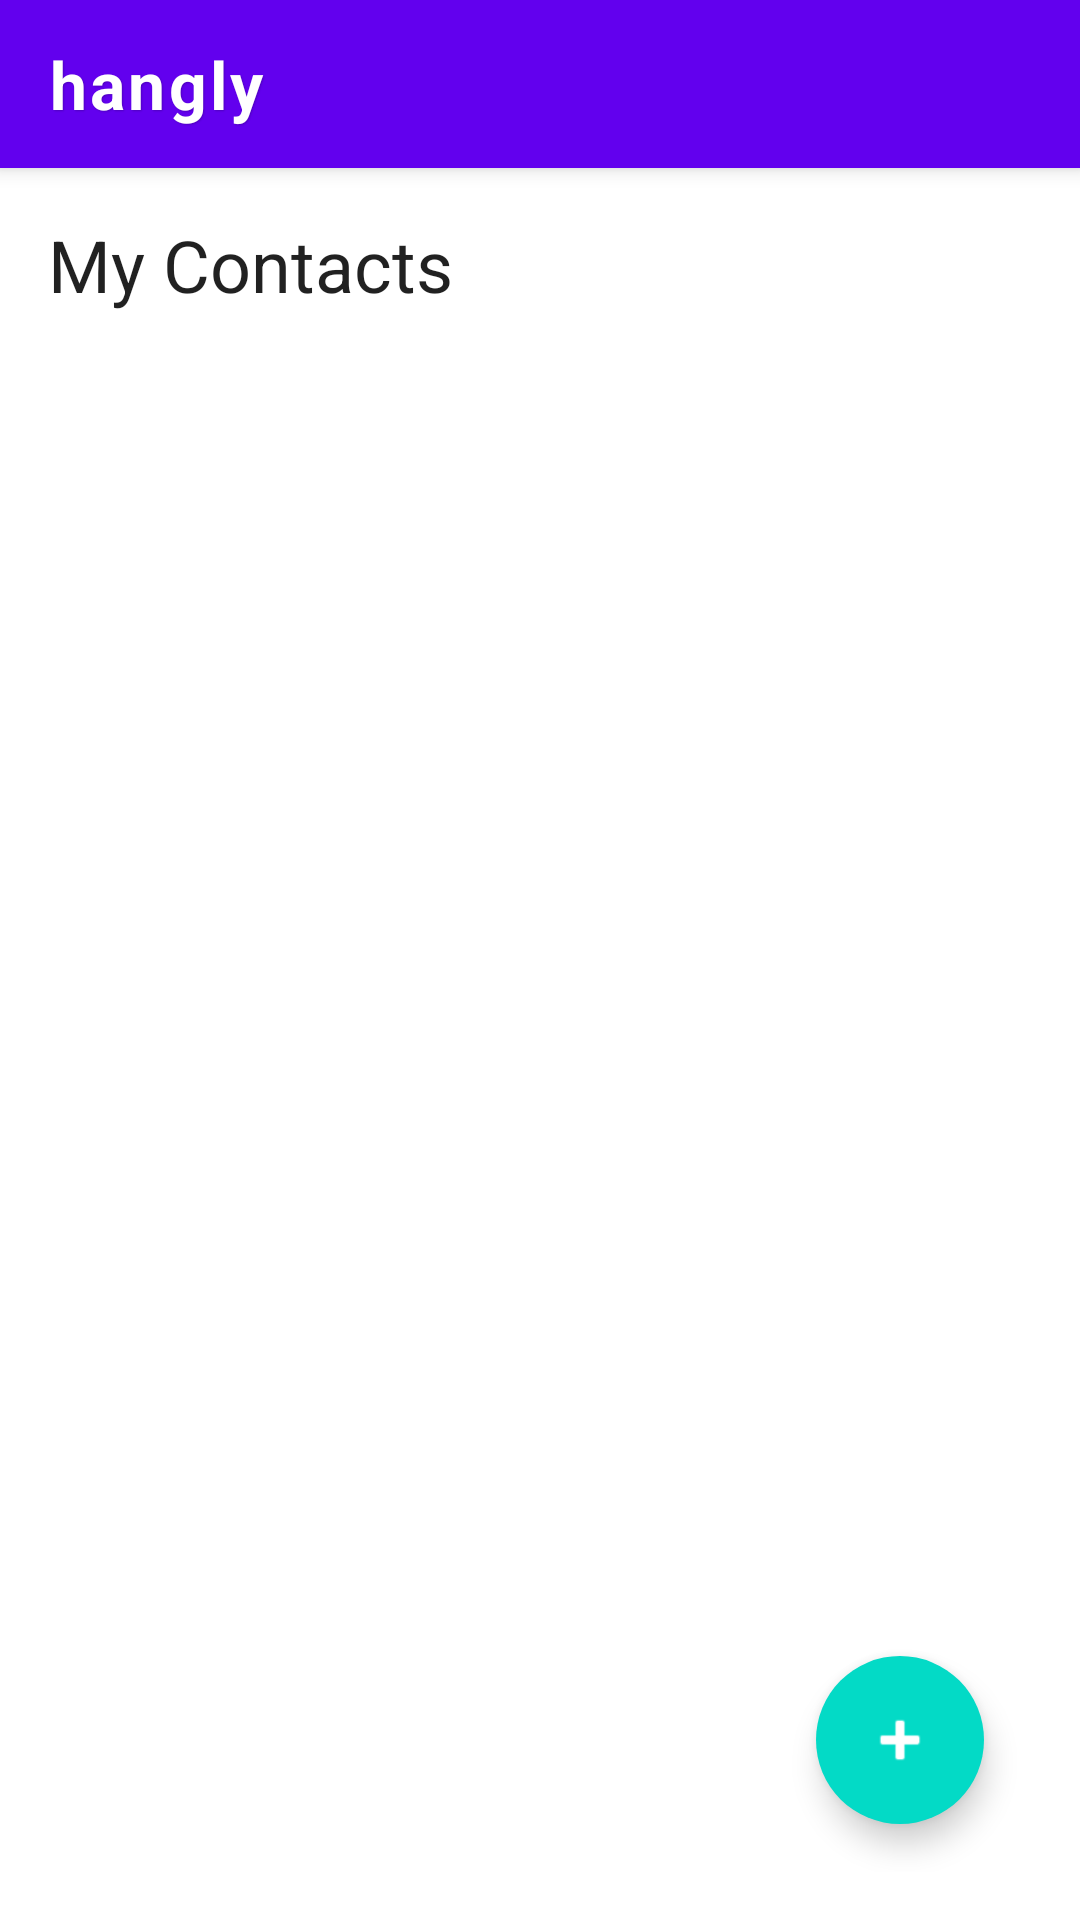

The Android layout XML behind this screen, and the referenced resources:
<!-- AndroidManifest.xml: activity theme Theme.hangly -->
<!-- res/layout/activity_main.xml -->
<?xml version="1.0" encoding="utf-8"?>
<androidx.coordinatorlayout.widget.CoordinatorLayout xmlns:android="http://schemas.android.com/apk/res/android"
    xmlns:app="http://schemas.android.com/apk/res-auto"
    android:layout_width="match_parent"
    android:layout_height="match_parent"
    android:background="?attr/colorSurface">
    
    <com.google.android.material.appbar.AppBarLayout
        android:layout_width="match_parent"
        android:layout_height="wrap_content">
        
        <include
            android:id="@+id/toolbar"
            layout="@layout/toolbar_main"/>
            
    </com.google.android.material.appbar.AppBarLayout>

    <androidx.constraintlayout.widget.ConstraintLayout
        android:layout_width="match_parent"
        android:layout_height="match_parent"
        android:padding="16dp"
        app:layout_behavior="@string/appbar_scrolling_view_behavior">

        <com.google.android.material.textview.MaterialTextView
            android:id="@+id/titleTextView"
            android:layout_width="match_parent"
            android:layout_height="wrap_content"
            android:text="@string/my_contacts"
            android:textAppearance="?attr/textAppearanceHeadline5"
            app:layout_constraintEnd_toEndOf="parent"
            app:layout_constraintStart_toStartOf="parent"
            app:layout_constraintTop_toTopOf="parent" />

        <ListView
            android:id="@+id/contactListView"
            android:layout_width="match_parent"
            android:layout_height="0dp"
            android:background="?attr/colorSurface"
            android:clipToPadding="false"
            android:paddingTop="15dp"
            android:paddingBottom="60dp"
            app:layout_constraintBottom_toBottomOf="parent"
            app:layout_constraintEnd_toEndOf="parent"
            app:layout_constraintHorizontal_bias="0.0"
            app:layout_constraintStart_toStartOf="parent"
            app:layout_constraintTop_toBottomOf="@id/titleTextView"
            app:layout_constraintVertical_bias="1.0" />

        <com.google.android.material.floatingactionbutton.ExtendedFloatingActionButton
            android:id="@+id/buttonAddContact"
            android:layout_width="wrap_content"
            android:layout_height="wrap_content"
            android:layout_margin="16dp"
            android:textColor="?attr/colorOnPrimary"
            app:icon="@android:drawable/ic_input_add"
            app:iconTint="?attr/colorOnPrimary"
            app:layout_constraintBottom_toBottomOf="parent"
            app:layout_constraintEnd_toEndOf="parent"/>
    </androidx.constraintlayout.widget.ConstraintLayout>
</androidx.coordinatorlayout.widget.CoordinatorLayout>
<!-- res/layout/toolbar_main.xml (included above) -->
<?xml version="1.0" encoding="utf-8"?>
<androidx.appcompat.widget.Toolbar
    xmlns:android="http://schemas.android.com/apk/res/android"
    xmlns:app="http://schemas.android.com/apk/res-auto"
    android:id="@+id/toolbar"
    android:layout_width="match_parent"
    android:layout_height="?attr/actionBarSize"
    android:background="@color/purple_500"
    android:elevation="8dp"
    app:titleTextColor="@android:color/white"
    app:title="@string/app_name"
    app:contentInsetStartWithNavigation="0dp"
    app:popupTheme="@style/ThemeOverlay.AppCompat.Light">

    <LinearLayout
        android:layout_width="match_parent"
        android:layout_height="match_parent"
        android:gravity="center_vertical">

        <TextView
            android:layout_width="wrap_content"
            android:layout_height="wrap_content"
            android:text="@string/app_name"
            android:textColor="@android:color/white"
            android:textSize="22sp"
            android:textStyle="bold"
            android:letterSpacing="0.05"
            android:shadowColor="#33000000"
            android:shadowDx="1"
            android:shadowDy="1"
            android:shadowRadius="1" />
    </LinearLayout>
        
</androidx.appcompat.widget.Toolbar>
<!-- resources referenced by this layout -->
<resources>
  <color name="purple_500">#FF6200EE</color>
  <string name="app_name">hangly</string>
  <string name="my_contacts">My Contacts</string>
  <style name="Theme.hangly" parent="Theme.MaterialComponents.Light.NoActionBar">
          
          <item name="colorPrimary">@color/purple_500</item>
          <item name="colorPrimaryDark">@color/purple_700</item>
          <item name="colorAccent">@color/teal_200</item>
          
          <item name="android:statusBarColor">?attr/colorPrimaryDark</item>
      </style>
  <color name="purple_700">#FF3700B3</color>
  <color name="teal_200">#FF03DAC5</color>
</resources>
